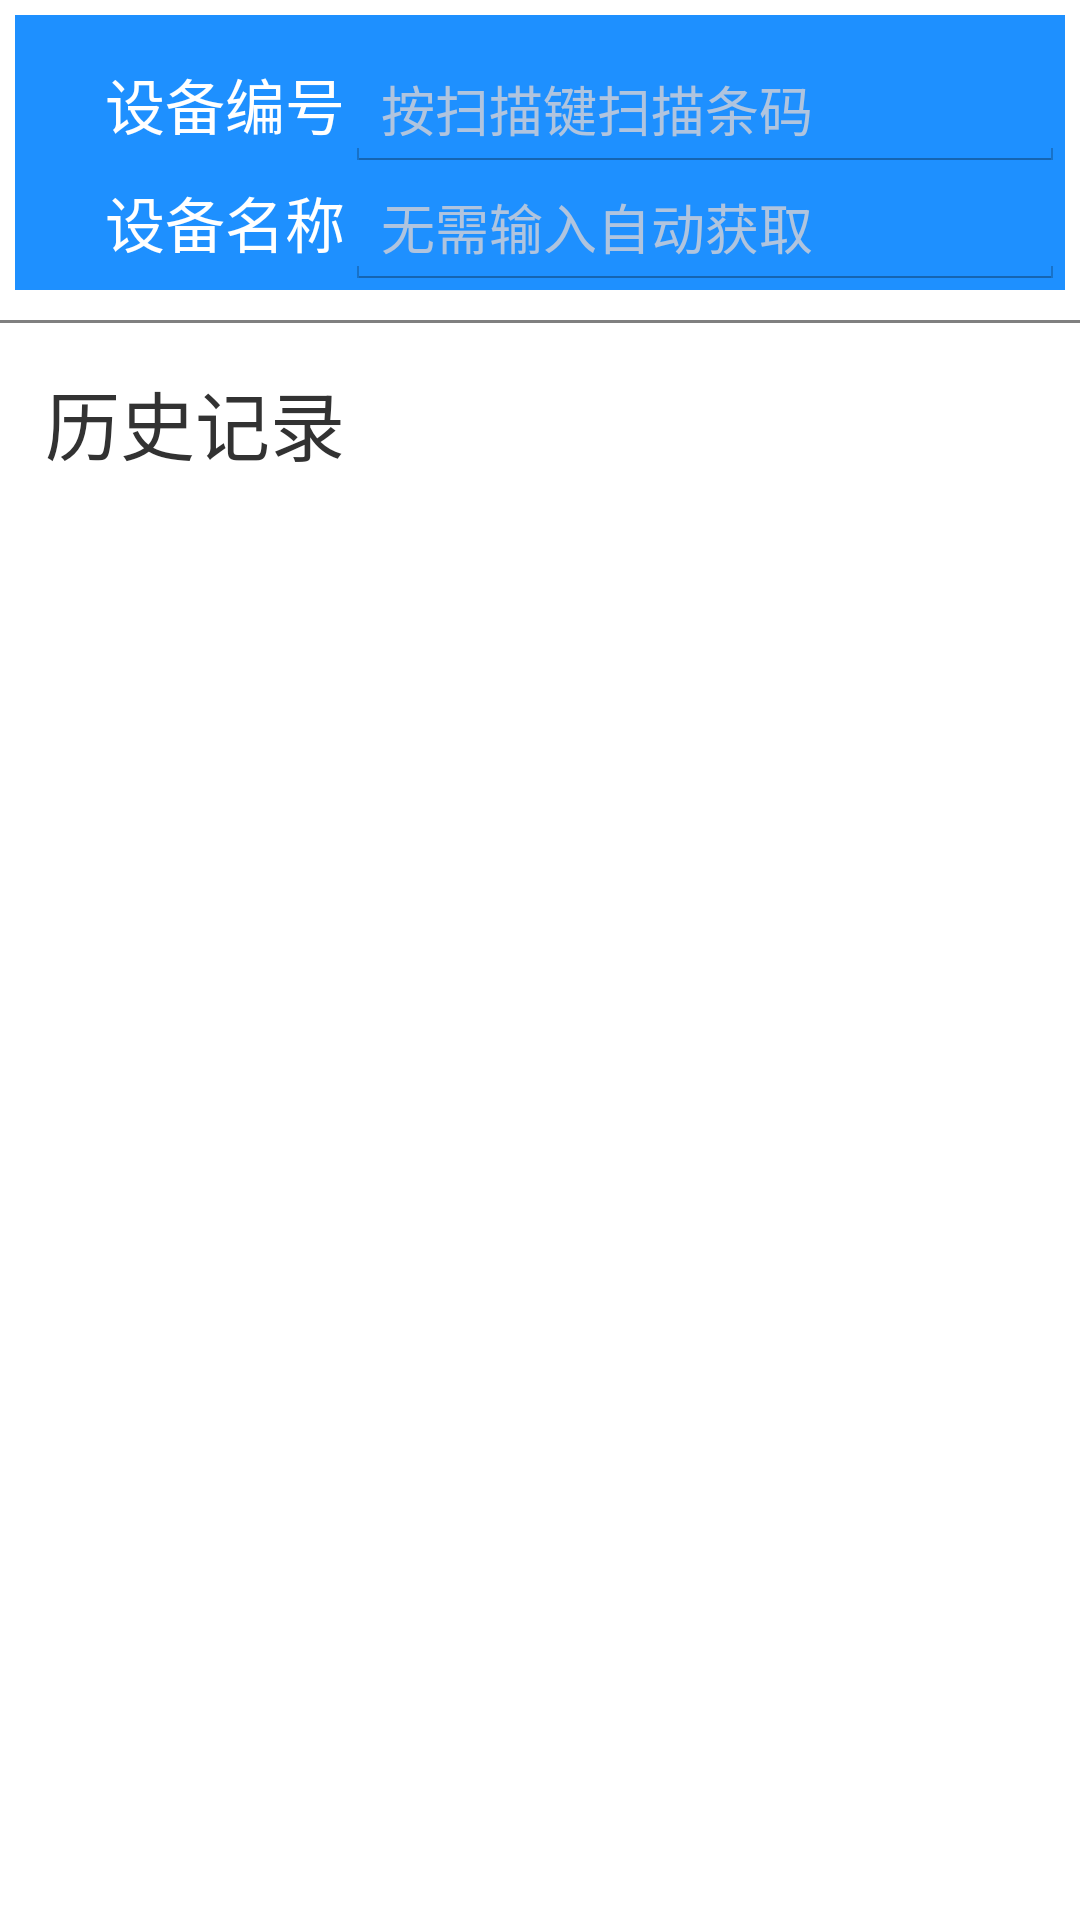

Here is an Android app screen rendered from its layout file. Give the layout XML and the strings, colors and styles it references.
<!-- AndroidManifest.xml: application theme AppTheme -->
<!-- res/layout/fragment_two.xml -->
<?xml version="1.0" encoding="utf-8"?>
<android.support.constraint.ConstraintLayout xmlns:android="http://schemas.android.com/apk/res/android"
    xmlns:tools="http://schemas.android.com/tools"
    android:layout_width="match_parent"
    android:layout_height="match_parent"
    xmlns:app="http://schemas.android.com/apk/res-auto">



    <android.support.constraint.ConstraintLayout
        android:id="@+id/machine_info_header"
        android:layout_width="0dp"
        android:layout_height="wrap_content"
        app:layout_constraintTop_toTopOf="parent"
        app:layout_constraintLeft_toLeftOf="parent"
        app:layout_constraintRight_toRightOf="parent"
        android:background="@color/DodgerBlue"
        android:layout_margin="5dp"
        >

        <android.support.constraint.Guideline
            android:layout_width="wrap_content"
            android:layout_height="wrap_content"
            android:id="@+id/guideline"
            app:layout_constraintGuide_begin="5dp"
            app:layout_constraintTop_toTopOf="parent"
            app:layout_constraintLeft_toLeftOf="parent"
            app:layout_constraintRight_toRightOf="parent"
            android:orientation="horizontal" />

        <android.support.constraint.Guideline
            android:layout_width="wrap_content"
            android:layout_height="wrap_content"
            android:id="@+id/guideline2"
            app:layout_constraintGuide_begin="20dp"
            app:layout_constraintTop_toTopOf="@id/machine_info_header"
            app:layout_constraintBottom_toBottomOf="@id/machine_info_header"
            android:orientation="vertical" />

        <TextView
            android:id="@+id/machine_code_label"
            android:layout_width="wrap_content"
            android:layout_height="wrap_content"
            app:layout_constraintTop_toTopOf="@+id/guideline"
            app:layout_constraintLeft_toLeftOf="@+id/guideline2"
            android:text="@string/machine_code"
            android:textSize="20sp"
            android:layout_margin="10dp"
            android:textColor="@color/White"
            />
        <TextView
            android:id="@+id/machine_name_label"
            android:layout_width="wrap_content"
            android:layout_height="wrap_content"
            app:layout_constraintTop_toBottomOf="@+id/machine_code_label"
            app:layout_constraintLeft_toLeftOf="@+id/guideline2"
            android:text="@string/machine_name"
            android:textSize="20sp"
            android:layout_margin="10dp"
            android:textColor="@color/White"
            />

        <EditText
            android:id="@+id/machine_code_text"
            android:layout_width="0dp"
            android:layout_height="wrap_content"
            app:layout_constraintLeft_toRightOf="@+id/machine_code_label"
            app:layout_constraintBaseline_toBaselineOf="@+id/machine_code_label"
            app:layout_constraintRight_toRightOf="parent"
            android:textSize="18sp"
            android:minWidth="200sp"
            android:hint="按扫描键扫描条码"
            android:textColor="@color/White"
            android:maxLines="1"
            android:textColorHint="@color/LightSteelBlue"/>

        <EditText
            android:id="@+id/machine_name_text"
            android:layout_width="0dp"
            android:layout_height="wrap_content"
            app:layout_constraintLeft_toRightOf="@+id/machine_name_label"
            app:layout_constraintBaseline_toBaselineOf="@+id/machine_name_label"
            app:layout_constraintRight_toRightOf="parent"
            android:textSize="18sp"
            android:hint="无需输入自动获取"
            android:focusable="false"
            android:minWidth="200sp"
            android:textColor="@color/White"
            android:maxLines="1"
            android:textColorHint="@color/LightSteelBlue"/>
    </android.support.constraint.ConstraintLayout>


    <LinearLayout
        android:id="@+id/split_line"
        android:layout_width="0dp"
        android:layout_height="1dp"
        android:background="@color/Gray"
        app:layout_constraintTop_toBottomOf="@+id/machine_info_header"
        app:layout_constraintLeft_toLeftOf="parent"
        app:layout_constraintRight_toRightOf="parent"
        android:layout_marginTop="10dp"
        android:orientation="horizontal"/>

    <LinearLayout
        android:layout_width="0dp"
        android:layout_height="0dp"
        app:layout_constraintTop_toBottomOf="@+id/split_line"
        app:layout_constraintLeft_toLeftOf="parent"
        app:layout_constraintRight_toRightOf="parent"
        app:layout_constraintBottom_toBottomOf="parent"
        android:orientation="vertical"
        android:layout_margin="5dp">

        <TextView
            android:id="@+id/history_list_label"
            android:layout_width="wrap_content"
            android:layout_height="wrap_content"
            android:text="@string/history_record"
            android:textSize="25sp"
            android:layout_margin="10dp" />

        <ListView
            android:id="@+id/history_list"
            android:layout_width="match_parent"
            android:layout_height="wrap_content"
            android:layout_marginTop="10dp"
            ></ListView>

    </LinearLayout>




</android.support.constraint.ConstraintLayout>
<!-- resources referenced by this layout -->
<resources>
  <color name="DodgerBlue">#1E90FF</color>
  <color name="Gray">#808080</color>
  <color name="LightSteelBlue">#B0C4DE</color>
  <color name="White">#FFFFFF</color>
  <string name="history_record">历史记录</string>
  <string name="machine_code">设备编号</string>
  <string name="machine_name">设备名称</string>
  <style name="AppTheme" parent="android:Theme.Holo.Light.DarkActionBar">
          
      </style>
</resources>
